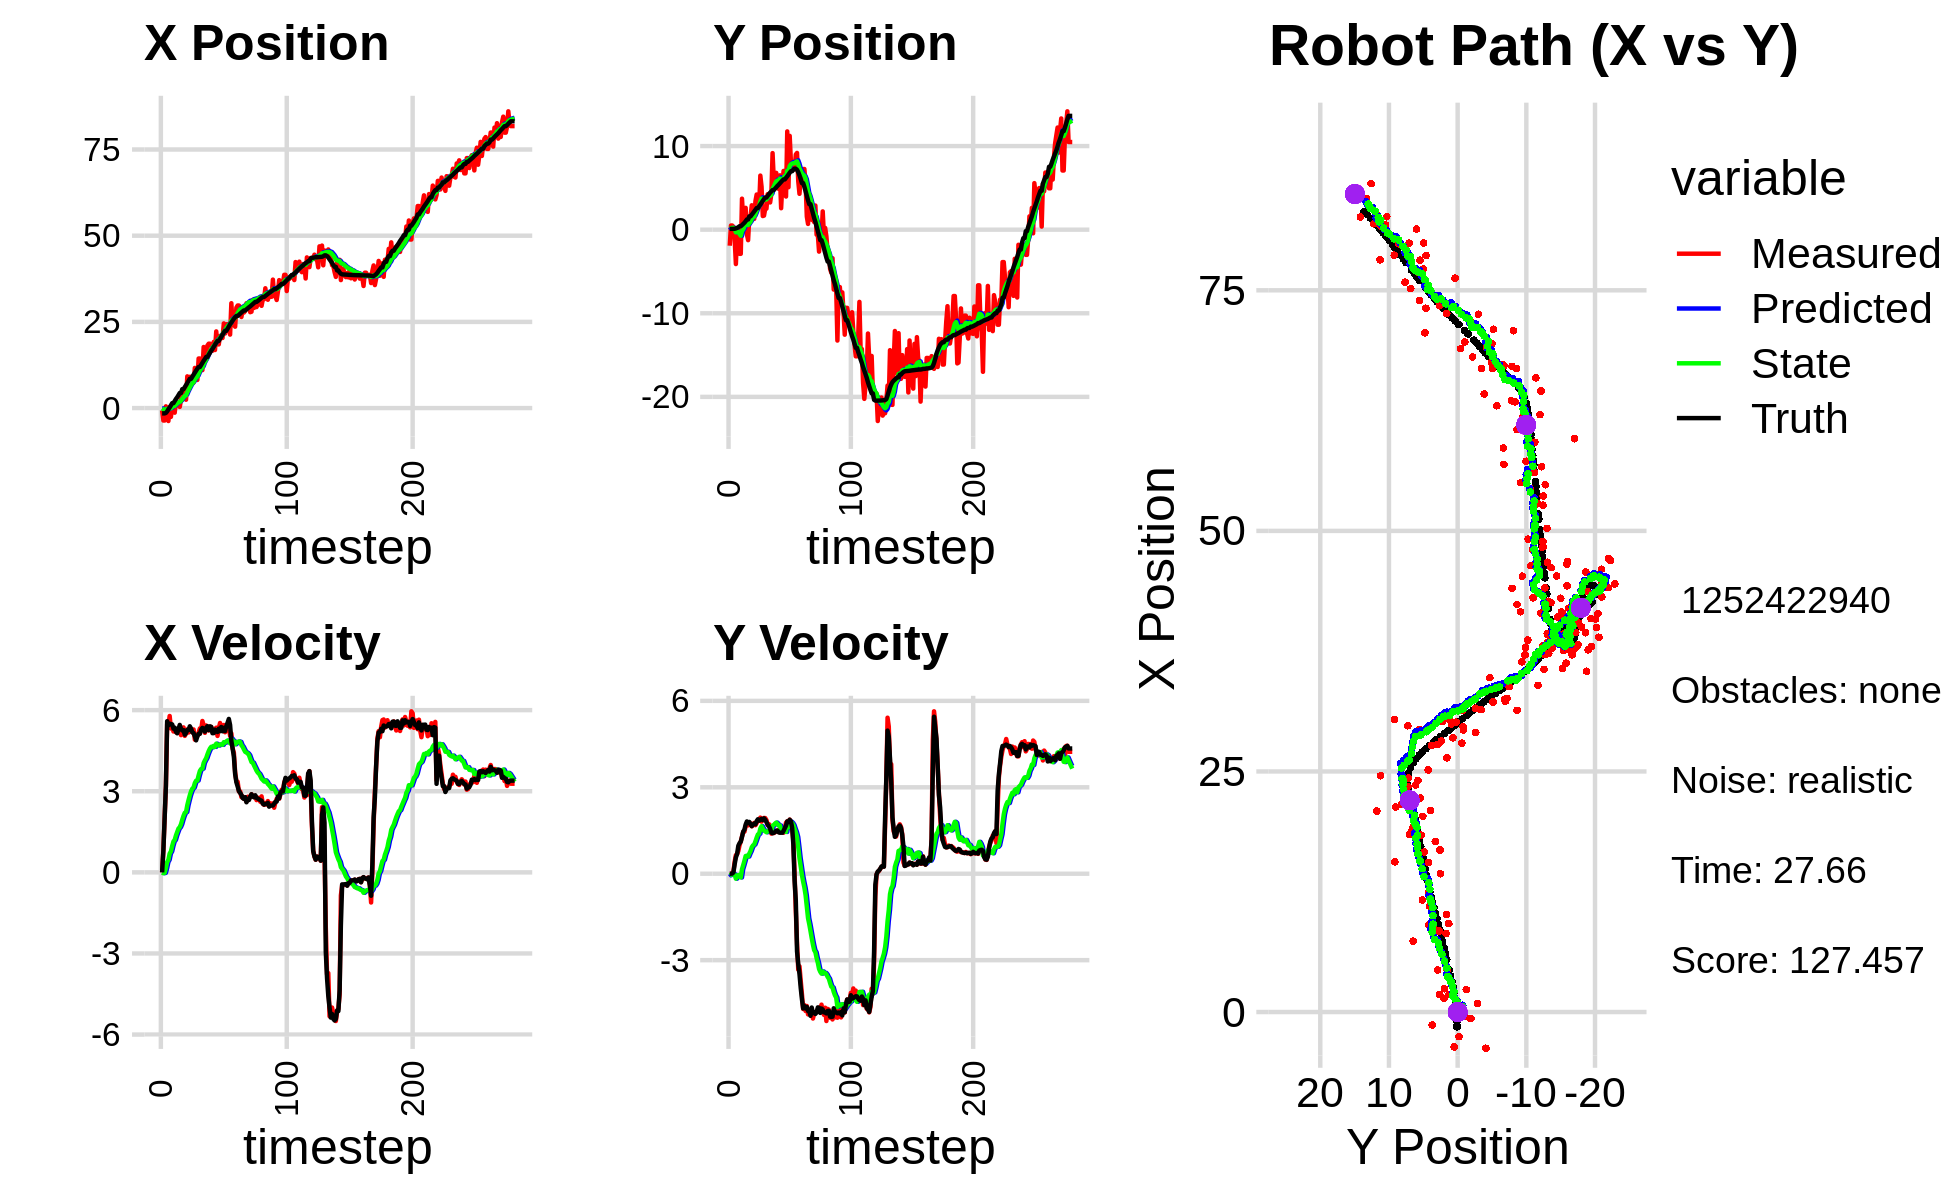

Data behind this chart, as committed beside it:
-6.143550876009832296e-01, 4.832523791852002759e+00, 0.000000000000000000e+00, -0.000000000000000000e+00, 0.000000000000000000e+00, 0.000000000000000000e+00, 0.000000000000000000e+00, 0.000000000000000000e+00, -4.390880167783008103e-02, 3.263691922695684533e-01, 0.000000000000000000e+00, 0.000000000000000000e+00, -1.540455222261712720e+00, 9.542891377327052116e-02, 0.000000000000000000e+00, 0.000000000000000000e+00, 0.000000000000000000e+00, 9.304325794801115990e-05
-6.769427657491485784e-01, -1.918107778728359580e+00, 0.000000000000000000e+00, 0.000000000000000000e+00, -4.390880167783008103e-02, 3.263691922695684533e-01, 0.000000000000000000e+00, 0.000000000000000000e+00, -9.069641365963274082e-02, 1.540888232278068704e-01, -6.578377138934716865e-03, -5.591871980122634783e-02, -1.540455222261712720e+00, 9.542891377327052116e-02, 0.000000000000000000e+00, 0.000000000000000000e+00, 0.000000000000000000e+00, -2.195907291024923325e-04
-3.619475960451836283e+00, 4.969391226224539881e-01, 8.309999393793555678e-01, 2.271922094524728923e-04, -9.135425137352620739e-02, 1.484969512476842224e-01, -6.578377138934716865e-03, -5.591871980122634783e-02, -3.521007942461025220e-01, 1.811557560321171989e-01, -3.180514957451190117e-02, -3.659685511967568361e-02, -1.540455222261712720e+00, 9.542891377327052116e-02, 8.000000000000000444e-01, 0.000000000000000000e+00, 8.000000119209289551e-01, -2.733961737249046564e-04
-3.619475960451836283e+00, 4.969391226224539881e-01, 2.014996971129994208e+00, 3.553744614370049799e-03, -3.552813092035537190e-01, 1.774960705201496236e-01, -3.180514957451190117e-02, -3.659685511967568361e-02, -5.766312649606573082e-01, 2.097903545717786922e-01, -1.799278288602376707e-02, -1.921961389490383157e-02, -1.540455222261712720e+00, 9.542891377327052116e-02, 2.000000000000000000e+00, 6.000000000000000125e-03, 2.000000000000000000e+00, -1.763645792379975319e-03
4.985901115465491418e-01, 3.491911398347123385e-01, 3.178912688191725344e+00, 8.315374573325128027e-02, -5.784305432492596877e-01, 2.078683931822883080e-01, -1.799278288602376707e-02, -1.921961389490383157e-02, -3.913897364435439119e-01, 2.272570606134144966e-01, 1.558946982439105844e-01, -3.528113852439330317e-03, -1.400711417242917367e+00, 9.586061094044949493e-02, 3.200000000000000178e+00, 4.499999999999999833e-02, 3.200000047683715820e+00, -2.615195699036121368e-02
-4.758968652627039719e-01, -1.095712169792627755e+00, 5.487502853495754174e+00, 4.126972737445521733e-01, -3.758002666191528340e-01, 2.269042492281705681e-01, 1.558946982439105844e-01, -3.528113852439330317e-03, -2.126258440535185312e-01, 1.081619918636817640e-01, 3.812514349309661377e-01, -2.914149293152750939e-02, -9.731372598461000001e-01, 1.070838120590673209e-01, 5.589999999999999858e+00, 3.270000000000000129e-01, 5.599999904632568359e+00, -7.506544142961502075e-02
-3.761102795685655753e+00, -4.110682284166080613e+00, 5.451075952196999808e+00, 6.441197453827877117e-01, -1.745007005604219119e-01, 1.052478425705290072e-01, 3.812514349309661377e-01, -2.914149293152750939e-02, -3.393317442019377350e-01, -3.184014514465388634e-01, 4.652275879445912921e-01, -1.718385686124208889e-01, -3.441165686415281200e-01, 1.514446375875422579e-01, 5.435999999999999943e+00, 5.649999999999999467e-01, 5.465000152587890625e+00, -1.176183819770812988e-01
2.633320244515122144e-01, -4.369677694461269191e-01, 5.782768432237679335e+00, 6.833137829751421144e-01, -2.928089854074785725e-01, -3.355853083077809385e-01, 4.652275879445912921e-01, -1.718385686124208889e-01, -4.662512178542871366e-02, -3.045303331937416758e-01, 6.950893544280920544e-01, -1.147994694814381961e-01, 1.786609886131510228e-01, 2.093858321154878632e-01, 5.498999999999999666e+00, 6.850000000000000533e-01, 5.540999889373779297e+00, -1.176183819770812988e-01
-2.555448174185071419e+00, -1.851824088982104155e-01, 5.319897294312213809e+00, 7.883999233950064189e-01, 2.288381365738050011e-02, -3.160102801418854801e-01, 6.950893544280920544e-01, -1.147994694814381961e-01, -6.199368835653444598e-02, -2.574499562115908358e-01, 7.744284509453063237e-01, -4.700676131585534989e-02, 8.006778956281799253e-01, 2.997011671125104915e-01, 5.487000000000000099e+00, 9.699999999999999734e-01, 5.572000026702880859e+00, -1.471274644136428833e-01
8.931199313831278408e-01, -2.887891458039971937e+00, 5.425269016304254954e+00, 9.907974707603968145e-01, 1.544915673799619749e-02, -2.621506323431763708e-01, 7.744284509453063237e-01, -4.700676131585534989e-02, 2.776626643723936194e-01, -5.074966669921450180e-01, 9.752181839808442554e-01, -9.878313833598945104e-02, 1.424434304248423100e+00, 4.117594489421396720e-01, 5.471000000000000085e+00, 1.058999999999999941e+00, 5.572000026702880859e+00, -1.806357651948928833e-01
8.931199313831278408e-01, -2.887891458039971937e+00, 5.210559481860872921e+00, 1.117278320443348516e+00, 3.751844827704780561e-01, -5.173749808257439575e-01, 9.752181839808442554e-01, -9.878313833598945104e-02, 5.866389833045424496e-01, -7.275132921160016863e-01, 1.141179294287596457e+00, -1.291589261980820857e-01, 1.424434304248423100e+00, 4.117594489421396720e-01, 5.315000000000000391e+00, 1.112000000000000099e+00, 5.429999828338623047e+00, -2.112272530794143677e-01
-1.345463394830693105e+00, 3.705658865415033087e+00, 5.232733066613489470e+00, 1.288341956055484738e+00, 7.007569127333020953e-01, -7.404291847358098755e-01, 1.141179294287596457e+00, -1.291589261980820857e-01, 6.448401756039225940e-01, -1.713421392817008337e-01, 1.200968582009100283e+00, 1.572191841405562174e-01, 2.037097573350601376e+00, 5.411629212318295190e-01, 5.352000000000000313e+00, 1.278000000000000025e+00, 5.501999855041503906e+00, -2.414067685604095459e-01
1.813030958385228208e+00, 1.232277972061376348e+00, 5.181954905387486043e+00, 1.453708027782526058e+00, 7.649370338048326889e-01, -1.556202208676452092e-01, 1.200968582009100283e+00, 1.572191841405562174e-01, 1.020434914096496559e+00, 6.128812018825435803e-02, 1.366787677907950638e+00, 2.966814462334925739e-01, 2.649211525782988019e+00, 6.898738567726458992e-01, 5.198000000000000398e+00, 1.459000000000000075e+00, 5.399000167846679688e+00, -2.735026478767395020e-01
1.410104394033878217e+00, 1.987454100087245656e+00, 5.201211501421947325e+00, 1.459110133504047724e+00, 1.157113681887291579e+00, 9.095626481160361265e-02, 1.366787677907950638e+00, 2.966814462334925739e-01, 1.324447049920951525e+00, 3.589504382837641061e-01, 1.494004966567523462e+00, 4.488598576106139770e-01, 3.145751595631128161e+00, 8.290480800359859570e-01, 5.142999999999999794e+00, 1.530999999999999917e+00, 5.366000175476074219e+00, -2.735026478767395020e-01
1.813145637328240189e+00, 2.609633547988141622e+00, 5.301776161649344843e+00, 1.651356483381026807e+00, 1.473847546577703893e+00, 4.038364240448255038e-01, 1.494004966567523462e+00, 4.488598576106139770e-01, 1.647697046400584453e+00, 7.083414910485165139e-01, 1.619407987730016263e+00, 6.154099527405791914e-01, 3.741538643685272003e+00, 1.013096077838842035e+00, 5.294999999999999929e+00, 1.707000000000000073e+00, 5.564000129699707031e+00, -3.019483387470245361e-01
3.364745380950296405e-01, -5.479049259373842684e-01, 5.311131076356572223e+00, 1.756337425815866604e+00, 1.809637845173586168e+00, 7.698824863225743886e-01, 1.619407987730016263e+00, 6.154099527405791914e-01, 1.791095046838804272e+00, 6.713648765890360970e-01, 1.672863266014585681e+00, 6.229873493168268661e-01, 4.359374642199327354e+00, 1.216239137592433961e+00, 5.453000000000000291e+00, 1.814000000000000057e+00, 5.747000217437744141e+00, -3.193695843219757080e-01
2.329904198818624650e+00, -1.255619244502536702e+00, 5.075265143213091967e+00, 1.679702892243189138e+00, 1.958381373440262863e+00, 7.336636115207187947e-01, 1.672863266014585681e+00, 6.229873493168268661e-01, 2.118036913075840744e+00, 5.548585266977033026e-01, 1.780936710192283723e+00, 5.961471376915776776e-01, 4.359374642199327354e+00, 1.216239137592433961e+00, 5.309999999999999609e+00, 1.754999999999999893e+00, 5.592999935150146484e+00, -3.196118175983428955e-01
4.373741984377645942e+00, 1.526428324802497904e+00, 5.158994340392443867e+00, 1.766348534308653795e+00, 2.296130584095068983e+00, 6.144732404668610259e-01, 1.780936710192283723e+00, 5.961471376915776776e-01, 2.629228615799109381e+00, 7.696885757460946165e-01, 1.945243977756887732e+00, 7.014010258542019427e-01, 5.478891015334911962e+00, 1.592405361627092564e+00, 5.246999999999999886e+00, 1.796999999999999931e+00, 5.546000003814697266e+00, -3.298724293708801270e-01
4.373741984377645942e+00, 1.526428324802497904e+00, 5.361075897575678262e+00, 1.748480921279567779e+00, 2.823753013574798132e+00, 8.398286783315147552e-01, 1.945243977756887732e+00, 7.014010258542019427e-01, 3.102407238656765820e+00, 9.638103417367009929e-01, 2.089170269451540385e+00, 7.894975176633581837e-01, 5.478891015334911962e+00, 1.592405361627092564e+00, 5.259999999999999787e+00, 1.717999999999999972e+00, 5.533999919891357422e+00, -3.152659535408020020e-01
4.359816432234406847e+00, 2.917334837124996749e+00, 5.047340367103744008e+00, 1.646158066718645507e+00, 3.311324265601919947e+00, 1.042760093503036778e+00, 2.089170269451540385e+00, 7.894975176633581837e-01, 3.521202697551120586e+00, 1.292999365343153517e+00, 2.201436050199774730e+00, 9.179332848138567202e-01, 6.082862496365723182e+00, 1.791862292182061944e+00, 5.091000000000000192e+00, 1.651999999999999913e+00, 5.353000164031982422e+00, -3.152659535408020020e-01
2.422855019656948272e+00, 1.928997443551272450e+00, 5.134048688268544325e+00, 1.683434509387359723e+00, 3.741346302571098015e+00, 1.384792693824539178e+00, 2.201436050199774730e+00, 9.179332848138567202e-01, 3.706002790638652122e+00, 1.479983344827501268e+00, 2.230889864671703915e+00, 9.836662876968276237e-01, 6.668094277720652663e+00, 1.982819957656768217e+00, 5.152000000000000135e+00, 1.709999999999999964e+00, 5.428999900817871094e+00, -3.168490827083587646e-01
9.195767044787164224e+00, 1.290566010640438188e+00, 5.285796228853607559e+00, 1.762822317936180827e+00, 3.929091777105822469e+00, 1.578349973597183986e+00, 2.230889864671703915e+00, 9.836662876968276237e-01, 4.572960734887727696e+00, 1.579670944897045182e+00, 2.483222227753344669e+00, 1.014190664582054868e+00, 7.263957619691019829e+00, 2.180987520183769846e+00, 5.267999999999999794e+00, 1.741999999999999993e+00, 5.547999858856201172e+00, -3.219021260738372803e-01
8.573089718707635143e+00, 3.416439337561692824e+00, 5.172354962247571741e+00, 1.685332242340219944e+00, 4.821282957663061808e+00, 1.681090011355250713e+00, 2.483222227753344669e+00, 1.014190664582054868e+00, 5.296065333277345744e+00, 1.907109082415095136e+00, 2.673349946055946891e+00, 1.125585292615979727e+00, 7.868989587103303762e+00, 2.379667920435643236e+00, 5.264000000000000234e+00, 1.715999999999999970e+00, 5.535999774932861328e+00, -3.149865865707397461e-01
9.061089933233839488e+00, 4.203408164290451943e+00, 5.260109613397394135e+00, 1.760810919230057836e+00, 5.563400327882940033e+00, 2.019667611676692953e+00, 2.673349946055946891e+00, 1.125585292615979727e+00, 6.007582387621843267e+00, 2.294911743903657264e+00, 2.850528244513482079e+00, 1.254095128952018134e+00, 8.484958290795917790e+00, 2.585205717504438283e+00, 5.402000000000000135e+00, 1.824999999999999956e+00, 5.702000141143798828e+00, -3.230231702327728271e-01
9.061089933233839488e+00, 4.203408164290451943e+00, 5.225631554266159107e+00, 1.851678295129862484e+00, 6.292635212073191653e+00, 2.420321256798859011e+00, 2.850528244513482079e+00, 1.254095128952018134e+00, 6.654162771407025723e+00, 2.648441645367257458e+00, 2.997040853163456031e+00, 1.363231621793684845e+00, 8.484958290795917790e+00, 2.585205717504438283e+00, 5.317000000000000171e+00, 1.889999999999999902e+00, 5.643000125885009766e+00, -3.405407071113586426e-01
8.422253549076435419e+00, 2.712388207715978439e+00, 5.172920421097307653e+00, 1.844711210003237012e+00, 6.953866856723371015e+00, 2.784764807546626031e+00, 2.997040853163456031e+00, 1.363231621793684845e+00, 7.175088447175436812e+00, 2.797417552615298675e+00, 3.095295344322023023e+00, 1.386437720241330274e+00, 9.098067879544494474e+00, 2.801250142753518357e+00, 5.181000000000000050e+00, 1.840999999999999970e+00, 5.498000144958496094e+00, -3.425506055355072021e-01
7.367658734350063909e+00, 6.468293829331379641e+00, 5.284585797379696359e+00, 1.947453877857651117e+00, 7.484617981607638804e+00, 2.936061324639431813e+00, 3.095295344322023023e+00, 1.386437720241330274e+00, 7.543675670845101600e+00, 3.360851349498098273e+00, 3.141788805420749231e+00, 1.568303176570643886e+00, 9.692569374873784227e+00, 3.013434094785445438e+00, 5.150999999999999801e+00, 1.875000000000000000e+00, 5.481999874114990234e+00, -3.530738949775695801e-01
1.164967524998292348e+01, 5.127529782540285019e+00, 4.907383517551978436e+00, 1.808448841180704703e+00, 7.857854551387176478e+00, 3.517681667155162728e+00, 3.141788805420749231e+00, 1.568303176570643886e+00, 8.301777337449776084e+00, 3.710594951996397661e+00, 3.303388725320840713e+00, 1.650300913566629779e+00, 1.028156816972177623e+01, 3.230112475932384264e+00, 5.033999999999999808e+00, 1.903999999999999915e+00, 5.381999969482421875e+00, -3.621624410152435303e-01
1.014230614869918590e+01, 1.630092067013303225e+00, 5.018858176460907039e+00, 1.901513268462631912e+00, 8.632116209981859356e+00, 3.875625043353060573e+00, 3.303388725320840713e+00, 1.650300913566629779e+00, 8.841072802192639912e+00, 3.631894929027745356e+00, 3.390058184741646663e+00, 1.567916402959084632e+00, 1.085016024101130228e+01, 3.445953054681834438e+00, 4.881999999999999673e+00, 1.860999999999999988e+00, 5.224999904632568359e+00, -3.621624410152435303e-01
8.163390517509379052e+00, 1.679222388716739234e+00, 5.042030305497435805e+00, 1.936164157731360413e+00, 9.180078620666805023e+00, 3.788686569323653774e+00, 3.390058184741646663e+00, 1.567916402959084632e+00, 9.129069823424796226e+00, 3.565443298085573698e+00, 3.394607284872736219e+00, 1.497746398904647336e+00, 1.142118799687696473e+01, 3.664416952538289252e+00, 5.027999999999999581e+00, 1.921999999999999931e+00, 5.382999897003173828e+00, -3.666418790817260742e-01
1.437304317975967471e+01, 2.514433307882462998e+00, 5.167704141313730126e+00, 1.931870879898597293e+00, 9.468530551912069271e+00, 3.715217937976038609e+00, 3.394607284872736219e+00, 1.497746398904647336e+00, 1.002416969276230319e+01, 3.597837368354057208e+00, 3.588479965203439370e+00, 1.470033604333772281e+00, 1.190760958194737640e+01, 3.845716638749631766e+00, 5.123999999999999666e+00, 1.872999999999999998e+00, 5.455999851226806641e+00, -3.577492833137512207e-01
1.437304317975967471e+01, 2.514433307882462998e+00, 5.323484225118223279e+00, 1.862824253351606840e+00, 1.038301768928264757e+01, 3.744840728787434347e+00, 3.588479965203439370e+00, 1.470033604333772281e+00, 1.084379024714998607e+01, 3.622314390057190803e+00, 3.751824326146837585e+00, 1.438805659055099495e+00, 1.190760958194737640e+01, 3.845716638749631766e+00, 5.123000000000000220e+00, 1.790999999999999925e+00, 5.427000045776367188e+00, -3.366086781024932861e-01
1.244458164273255107e+01, 4.243943227534402673e+00, 5.261288941369262950e+00, 1.693093951098365801e+00, 1.121897267976467027e+01, 3.766194955962700597e+00, 3.751824326146837585e+00, 1.438805659055099495e+00, 1.139101270064943350e+01, 3.831333320311227197e+00, 3.823016699365812343e+00, 1.473067549418082045e+00, 1.249668276300894831e+01, 4.050210399444769571e+00, 5.277000000000000135e+00, 1.699999999999999956e+00, 5.544000148773193359e+00, -3.113368153572082520e-01
1.100271213060583442e+01, 4.087430340874234957e+00, 5.598203653562823234e+00, 1.721790747628429763e+00, 1.177331437058601438e+01, 3.978640075253035313e+00, 3.823016699365812343e+00, 1.473067549418082045e+00, 1.175048746599577143e+01, 4.001708938382276592e+00, 3.837387863492204954e+00, 1.491250162844686145e+00, 1.310395777250416671e+01, 4.245636863276859962e+00, 5.341999999999999638e+00, 1.643000000000000016e+00, 5.589000225067138672e+00, -2.983792424201965332e-01
1.771092212187286918e+01, 3.254931492829580275e+00, 5.435715166509794471e+00, 1.671815578642572353e+00, 1.213422625234499108e+01, 4.150833954666745207e+00, 3.837387863492204954e+00, 1.491250162844686145e+00, 1.275060081959784775e+01, 4.057064962895165827e+00, 4.045037187770283538e+00, 1.462779450179755525e+00, 1.371657145000898481e+01, 4.432388228587123891e+00, 5.315999999999999837e+00, 1.562000000000000055e+00, 5.539999961853027344e+00, -2.983792424201965332e-01
1.555592191203659880e+01, 4.255515618771869235e+00, 5.160386405566512735e+00, 1.392635954725107483e+00, 1.315510453837487681e+01, 4.203342907913141246e+00, 4.045037187770283538e+00, 1.462779450179755525e+00, 1.343353829593756998e+01, 4.206230395056829607e+00, 4.143280046743172740e+00, 1.461194071778460613e+00, 1.422148096530472650e+01, 4.575362129174507686e+00, 5.205000000000000071e+00, 1.427999999999999936e+00, 5.397999763488769531e+00, -2.635911107063293457e-01
1.561325234166270448e+01, 9.157428187656357466e+00, 5.432646341608134755e+00, 1.466110874268675257e+00, 1.384786630061188717e+01, 4.352349802234675380e+00, 4.143280046743172740e+00, 1.461194071778460613e+00, 1.406697741457199946e+01, 4.897269441070166707e+00, 4.225291427857027493e+00, 1.666818418335779706e+00, 1.482463610174727009e+01, 4.737405700349667015e+00, 5.342999999999999972e+00, 1.405000000000000027e+00, 5.525000095367431641e+00, -2.635911107063293457e-01
1.815429222585700941e+01, 5.983678741556365921e+00, 5.382156403461609173e+00, 1.410847224888490681e+00, 1.448950655735770177e+01, 5.063951282903744300e+00, 4.225291427857027493e+00, 1.666818418335779706e+00, 1.489706358596455260e+01, 5.157167682210070936e+00, 4.362785988680909277e+00, 1.692203295073781755e+00, 1.482463610174727009e+01, 4.737405700349667015e+00, 5.405999999999999694e+00, 1.421999999999999931e+00, 5.589000225067138672e+00, -2.563660740852355957e-01
1.867151391527303517e+01, 6.792075319041536829e+00, 5.246469030839635117e+00, 1.438111028745422848e+00, 1.533334218483264344e+01, 5.326388011717448911e+00, 4.362785988680909277e+00, 1.692203295073781755e+00, 1.569913297932668961e+01, 5.481575466393869611e+00, 4.484123188095888501e+00, 1.741021130750095347e+00, 1.544338572034166823e+01, 4.900527400287056246e+00, 5.259999999999999787e+00, 1.445000000000000062e+00, 5.454999923706054688e+00, -2.675388455390930176e-01
1.867151391527303517e+01, 6.792075319041536829e+00, 5.381916861097534088e+00, 1.484877754156807894e+00, 1.614754529813627926e+01, 5.655677579468878946e+00, 4.484123188095888501e+00, 1.741021130750095347e+00, 1.643104209977240160e+01, 5.773448449314086517e+00, 4.580504788391931648e+00, 1.775654866586715341e+00, 1.605020487325388245e+01, 5.066349429360624157e+00, 5.400000000000000355e+00, 1.491000000000000103e+00, 5.602000236511230469e+00, -2.692039310932159424e-01
1.838399744067952923e+01, 5.317853441650149726e+00, 5.379295062016529627e+00, 1.501802271228230401e+00, 1.688909257861159574e+01, 5.951013935972758517e+00, 4.580504788391931648e+00, 1.775654866586715341e+00, 1.706511335669181761e+01, 5.867425679728295762e+00, 4.643086436343012657e+00, 1.733707691255981675e+00, 1.667096674447990168e+01, 5.237758559860933083e+00, 5.379999999999999893e+00, 1.500000000000000000e+00, 5.585999965667724609e+00, -2.722499966621398926e-01
1.663076549727238174e+01, 4.877922578305705414e+00, 5.206015325424401929e+00, 1.445618245718583106e+00, 1.752942200032611808e+01, 6.040796448853893885e+00, 4.643086436343012657e+00, 1.733707691255981675e+00, 1.745559291803924040e+01, 5.896546945670944950e+00, 4.627398220330654510e+00, 1.668351651699329530e+00, 1.718361055848892960e+01, 5.380619926838671851e+00, 5.145999999999999908e+00, 1.435999999999999943e+00, 5.342000007629394531e+00, -2.708581984043121338e-01
1.918854165045321736e+01, 6.496816141965830127e+00, 5.278811258807528439e+00, 1.448733047634049642e+00, 1.791833274007230514e+01, 6.063382110840877637e+00, 4.627398220330654510e+00, 1.668351651699329530e+00, 1.806692079860714628e+01, 6.103041774488798588e+00, 4.679812542681758281e+00, 1.674931694773330149e+00, 1.778183138341656644e+01, 5.547027988879925431e+00, 5.149000000000000021e+00, 1.423000000000000043e+00, 5.342000007629394531e+00, -2.678483426570892334e-01
1.683553636059811964e+01, 2.565054102074045606e+00, 5.299062364691501159e+00, 1.454290822842681408e+00, 1.853490205287532078e+01, 6.270534943966131536e+00, 4.679812542681758281e+00, 1.674931694773330149e+00, 1.838168423630511228e+01, 5.840970264967373815e+00, 4.640900369596745456e+00, 1.504596806709025403e+00, 1.838021242619891638e+01, 5.710451049175805593e+00, 5.277999999999999581e+00, 1.425000000000000044e+00, 5.467000007629394531e+00, -2.678483426570892334e-01
2.223683488336694580e+01, 5.458092285346397787e+00, 5.350603386068432776e+00, 1.440042769862498462e+00, 1.884577427326478727e+01, 5.991429945638276244e+00, 4.640900369596745456e+00, 1.504596806709025403e+00, 1.921078649857935972e+01, 5.928187167123769363e+00, 4.758991702970774007e+00, 1.478297159938462002e+00, 1.898318827170184520e+01, 5.873576565193581622e+00, 5.238000000000000433e+00, 1.423999999999999932e+00, 5.427999973297119141e+00, -2.629068493843078613e-01
1.846395051503721874e+01, 7.025527639330993779e+00, 5.046256701738143668e+00, 1.422793948599092584e+00, 1.968668566887643578e+01, 6.076016883117615563e+00, 4.758991702970774007e+00, 1.478297159938462002e+00, 1.957163757046465946e+01, 6.181257439783138352e+00, 4.727752220278230055e+00, 1.515852335599128686e+00, 1.948093569265597225e+01, 6.013725681180744687e+00, 5.190999999999999837e+00, 1.491999999999999993e+00, 5.401000022888183594e+00, -2.748163640499114990e-01
1.846395051503721874e+01, 7.025527639330993779e+00, 5.313120221085496198e+00, 1.583253348611522338e+00, 2.004441279249248353e+01, 6.332842673343050954e+00, 4.727752220278230055e+00, 1.515852335599128686e+00, 1.990222969164601352e+01, 6.414271397471690506e+00, 4.691851087136471143e+00, 1.549115408776361447e+00, 1.948093569265597225e+01, 6.013725681180744687e+00, 5.312000000000000277e+00, 1.580999999999999961e+00, 5.543000221252441406e+00, -2.896111607551574707e-01
2.093095421755473495e+01, 3.964182300713896989e+00, 5.524038472868518568e+00, 1.771045262626030015e+00, 2.037141480035965913e+01, 6.569182938349326761e+00, 4.691851087136471143e+00, 1.549115408776361447e+00, 2.045332525120427647e+01, 6.283458331445043399e+00, 4.726102930961146420e+00, 1.449869955536581934e+00, 2.008829748606703092e+01, 6.195708198622685181e+00, 5.222000000000000419e+00, 1.671000000000000041e+00, 5.675000190734863281e+00, -3.102534413337707520e-01
2.088833229276910686e+01, 1.175354616107608230e+01, 5.378898999046914930e+00, 1.818551416598985115e+00, 2.092593554430039049e+01, 6.428445326998701859e+00, 4.726102930961146420e+00, 1.449869955536581934e+00, 2.094194322370704242e+01, 7.047990391987281278e+00, 4.738479585552357598e+00, 1.697455601629036970e+00, 2.069135439395448728e+01, 6.389655036486063366e+00, 5.376000000000000334e+00, 1.816999999999999948e+00, 5.675000190734863281e+00, -3.260253369808197021e-01
2.033037608861549117e+01, 5.071428222150780485e+00, 5.249115691940507311e+00, 1.774672991473122075e+00, 2.141579118226227862e+01, 7.217735952150184708e+00, 4.738479585552357598e+00, 1.697455601629036970e+00, 2.132145167500759797e+01, 6.977765844793109906e+00, 4.716116027378621567e+00, 1.609942571957537316e+00, 2.130357038955894566e+01, 6.597067279559895248e+00, 5.217999999999999972e+00, 1.792999999999999927e+00, 5.517000198364257812e+00, -3.260253369808197021e-01
2.455106723323183360e+01, 1.121882192633115061e+01, 5.451053177313086806e+00, 1.879567206190337236e+00, 2.179306327774546048e+01, 7.138760101988864015e+00, 4.716116027378621567e+00, 1.609942571957537316e+00, 2.209436847539018345e+01, 7.612897047045761312e+00, 4.814919219447566512e+00, 1.798941535371106237e+00, 2.191087496292698944e+01, 6.807187003847323226e+00, 5.344999999999999751e+00, 1.872999999999999998e+00, 5.664000034332275391e+00, -3.320420384407043457e-01
2.162667006225787958e+01, 8.109151167816765593e+00, 5.182062167856928525e+00, 1.628759475510906718e+00, 2.257586039733493877e+01, 7.792791200582872335e+00, 4.814919219447566512e+00, 1.798941535371106237e+00, 2.249095829057237950e+01, 7.821312425884036301e+00, 4.793739227006854620e+00, 1.803206945002616246e+00, 2.241379797484696113e+01, 6.990036888281061067e+00, 5.224999999999999645e+00, 1.826000000000000068e+00, 5.534999847412109375e+00, -3.045304417610168457e-01
2.431076872378632814e+01, 7.186388269582795196e+00, 5.235485254692125778e+00, 1.645550736610318365e+00, 2.297033221327306407e+01, 8.001633120384298081e+00, 4.793739227006854620e+00, 1.803206945002616246e+00, 2.311929241128245138e+01, 7.902418437241714777e+00, 4.843450405536179559e+00, 1.759800329453440115e+00, 2.241379797484696113e+01, 6.990036888281061067e+00, 5.402999999999999581e+00, 1.598000000000000087e+00, 5.635000228881835938e+00, -3.045304417610168457e-01
2.431076872378632814e+01, 7.186388269582795196e+00, 5.446632568670647601e+00, 1.141673902110357242e+00, 2.360363745183606810e+01, 8.078398470187059033e+00, 4.843450405536179559e+00, 1.759800329453440115e+00, 2.369340884391144186e+01, 7.950619982515725326e+00, 4.877294657570238279e+00, 1.688078599019234183e+00, 2.302946913210864111e+01, 7.177867336050144154e+00, 5.535000000000000142e+00, 1.010999999999999899e+00, 5.626999855041503906e+00, -2.066195607185363770e-01
2.342545321574309014e+01, 7.248998536164109829e+00, 5.410996909182061998e+00, -5.568944752239561591e-03, 2.418113830966846578e+01, 8.119427842417648478e+00, 4.877294657570238279e+00, 1.688078599019234183e+00, 2.412085009174884931e+01, 7.947704391368663579e+00, 4.865424780204262056e+00, 1.558804829770858102e+00, 2.366466200365826111e+01, 7.298248691073484729e+00, 5.674000000000000377e+00, -2.419999999999999929e-01, 5.678999900817871094e+00, 1.029189792461693287e-03
2.130934846376362657e+01, 8.993034286229631746e+00, 5.045188993530326016e+00, -1.287988631719074517e+00, 2.460739256976927436e+01, 8.103584874345749256e+00, 4.865424780204262056e+00, 1.558804829770858102e+00, 2.427929337655955777e+01, 8.081617805422126821e+00, 4.769358616985846844e+00, 1.442035444978301939e+00, 2.431310141055076457e+01, 7.283579273032913193e+00, 5.450999999999999623e+00, -9.340000000000000524e-01, 5.530000209808349609e+00, 2.499516904354095459e-01
3.041140663605287742e+01, 9.178294820606762272e+00, 5.137851229160512290e+00, -2.410002471337851837e+00, 2.475622923825814325e+01, 8.225821349919957726e+00, 4.769358616985846844e+00, 1.442035444978301939e+00, 2.533924274358519213e+01, 8.167638641297381596e+00, 4.947966036673247636e+00, 1.273305785527114820e+00, 2.482542860504396032e+01, 7.153180999441317134e+00, 4.855999999999999872e+00, -2.697999999999999954e+00, 5.554999828338623047e+00, 4.385973811149597168e-01
2.406224739554905767e+01, 5.788744015073832294e+00, 4.583693788776160183e+00, -3.328960170763485049e+00, 2.583403934725251716e+01, 8.294969219850093722e+00, 4.947966036673247636e+00, 1.273305785527114820e+00, 2.564387261775008753e+01, 7.812356215806570248e+00, 4.886902983405315481e+00, 9.159991423898132812e-01, 2.538566935090777221e+01, 6.878973883954620838e+00, 4.583999999999999631e+00, -3.137999999999999901e+00, 5.554999828338623047e+00, 6.281345486640930176e-01
2.515998065501151615e+01, 4.287419958206998949e+00, 4.425914250969743335e+00, -3.214370972330299558e+00, 2.613256291609062032e+01, 7.903956130045551198e+00, 4.886902983405315481e+00, 9.159991423898132812e-01, 2.602029882347995127e+01, 7.315835526901703467e+00, 4.848023189241390973e+00, 5.369056717770177567e-01, 2.589491903791957128e+01, 6.499070568125913105e+00, 4.280999999999999694e+00, -3.479000000000000092e+00, 5.515999794006347656e+00, 6.281345486640930176e-01
2.360269248501950301e+01, 6.117679709482167993e+00, 3.705117412054429682e+00, -3.711016103818076228e+00, 2.650510114240409010e+01, 7.369526094079405176e+00, 4.848023189241390973e+00, 5.369056717770177567e-01, 2.617713043526842043e+01, 7.044390978709699880e+00, 4.736812309203694227e+00, 2.524632380061611614e-01, 2.633104288555492900e+01, 6.055524273356975407e+00, 3.633999999999999897e+00, -3.962000000000000188e+00, 5.375999927520751953e+00, 7.861935496330261230e-01
2.913349330406978055e+01, 5.737386254106374928e+00, 3.365501832171493124e+00, -4.175543739142075772e+00, 2.665081166618879038e+01, 7.069637302510315635e+00, 4.736812309203694227e+00, 2.524632380061611614e-01, 2.686043531075452151e+01, 6.727620008631301829e+00, 4.783632874650694866e+00, -4.520569310304145549e-02, 2.672217714761729468e+01, 5.564948006049224460e+00, 3.330999999999999961e+00, -4.355000000000000426e+00, 5.482999801635742188e+00, 8.924055695533752441e-01
... 221 more rows
